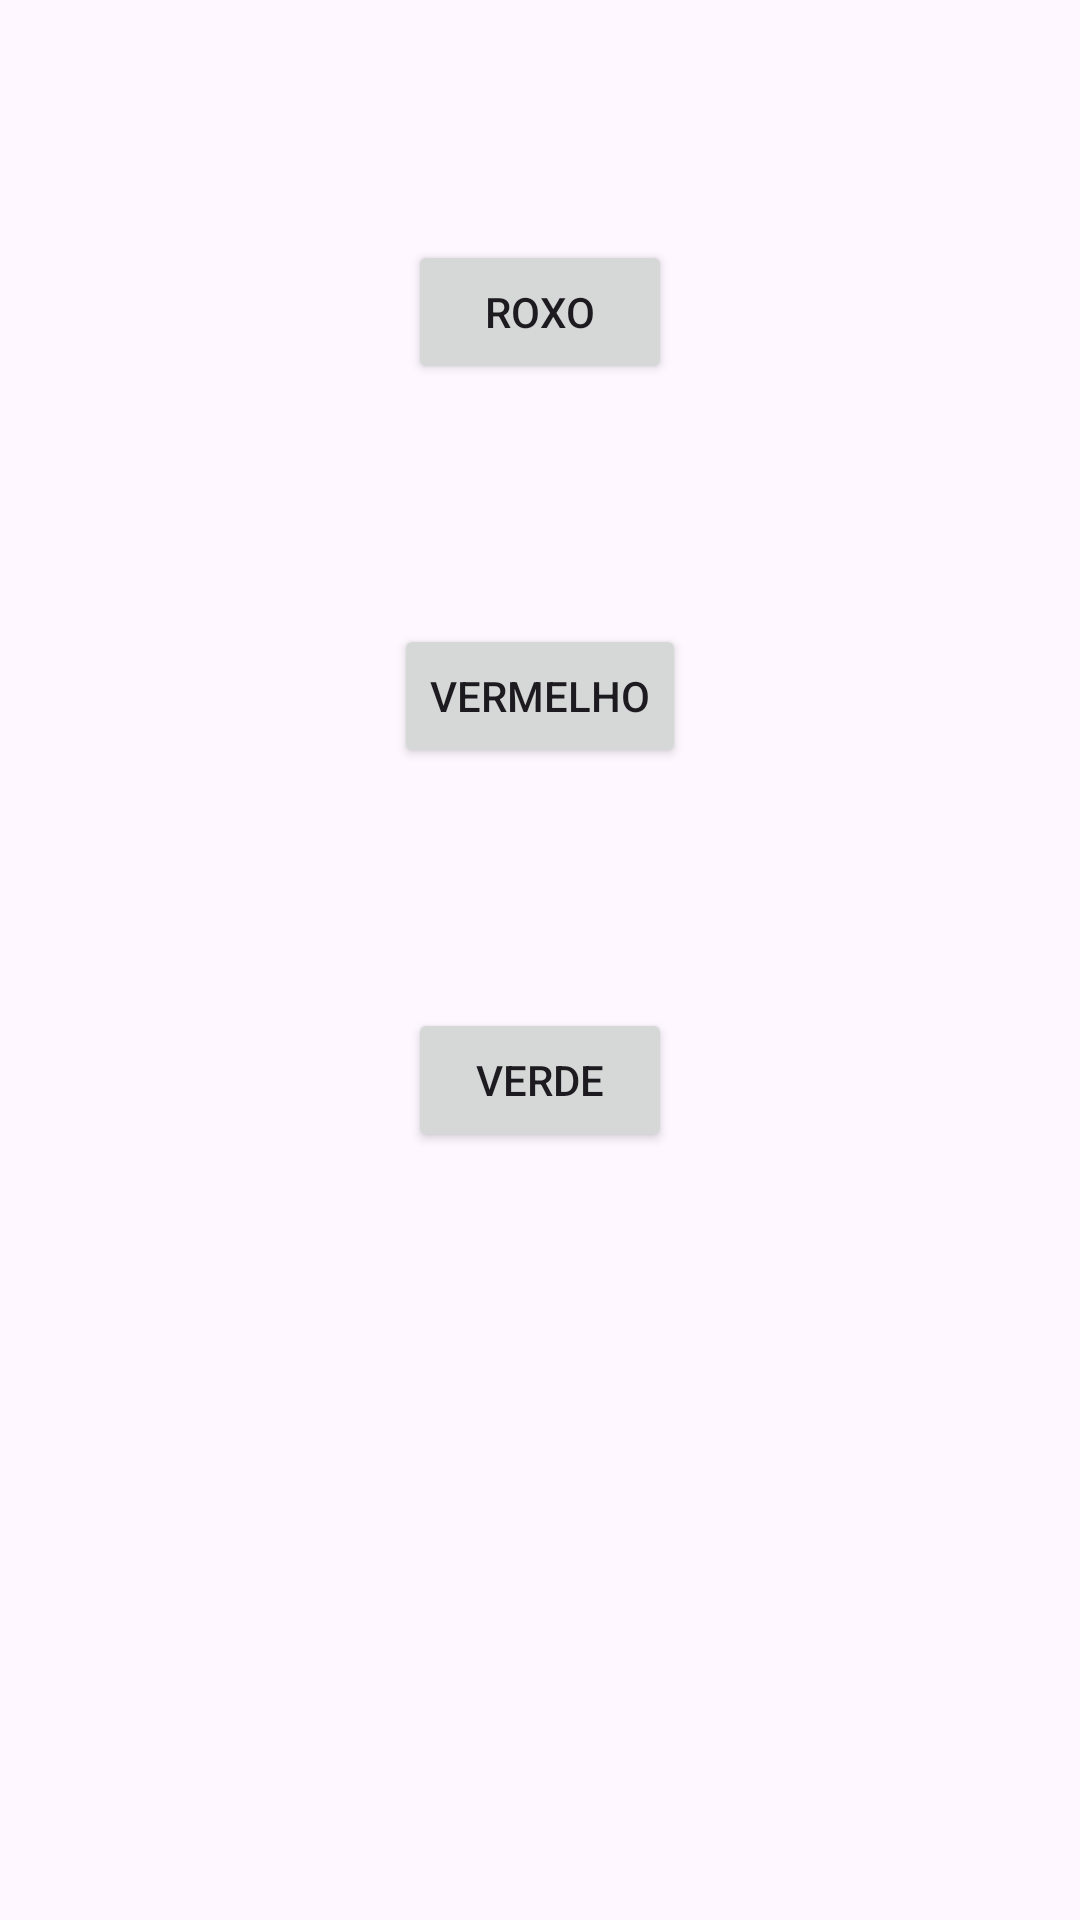

Android layout source for this screen:
<!-- AndroidManifest.xml: application theme Theme.MeusEstudosAndroid -->
<!-- res/layout/activity_background_color.xml -->
<?xml version="1.0" encoding="utf-8"?>
<androidx.constraintlayout.widget.ConstraintLayout xmlns:android="http://schemas.android.com/apk/res/android"
    xmlns:app="http://schemas.android.com/apk/res-auto"
    xmlns:tools="http://schemas.android.com/tools"
    android:layout_width="match_parent"
    android:layout_height="match_parent"
    tools:context=".BackgroundColorActivity">

    <Button
        android:id="@+id/btn_roxo"
        android:layout_width="wrap_content"
        android:layout_height="wrap_content"
        android:layout_marginTop="80dp"
        android:onClick="BgRoxo"
        android:text="@string/txt_bg_color_roxo"
        app:layout_constraintEnd_toEndOf="parent"
        app:layout_constraintStart_toStartOf="parent"
        app:layout_constraintTop_toTopOf="parent" />

    <Button
        android:id="@+id/btn_vermelho"
        android:layout_width="wrap_content"
        android:layout_height="wrap_content"
        android:layout_marginTop="80dp"
        android:onClick="BgVermelho"
        android:text="@string/txt_bg_color_vermelho"
        app:layout_constraintEnd_toEndOf="parent"
        app:layout_constraintStart_toStartOf="parent"
        app:layout_constraintTop_toBottomOf="@+id/btn_roxo" />

    <Button
        android:id="@+id/btn_verde"
        android:layout_width="wrap_content"
        android:layout_height="wrap_content"
        android:layout_marginTop="80dp"
        android:onClick="BgVerde"
        android:text="@string/txt_bg_color_verde"
        app:layout_constraintEnd_toEndOf="parent"
        app:layout_constraintStart_toStartOf="parent"
        app:layout_constraintTop_toBottomOf="@+id/btn_vermelho" />
</androidx.constraintlayout.widget.ConstraintLayout>
<!-- resources referenced by this layout -->
<resources>
  <string name="txt_bg_color_roxo">Roxo</string>
  <string name="txt_bg_color_verde">Verde</string>
  <string name="txt_bg_color_vermelho">Vermelho</string>
  <style name="Theme.MeusEstudosAndroid" parent="Base.Theme.MeusEstudosAndroid" />
  <style name="Base.Theme.MeusEstudosAndroid" parent="Theme.Material3.DayNight.NoActionBar">
          
          
      </style>
</resources>
